Photos from the image-classification dataset "data" in the GitHub repository aayushray/Rock-Paper-Scissor-Game. Its 4 classes are: none, paper, rock, scissor.

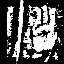
Label: paper

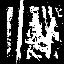
Label: scissor

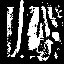
Label: none

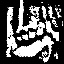
Label: rock

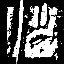
Label: paper

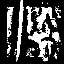
Label: scissor
